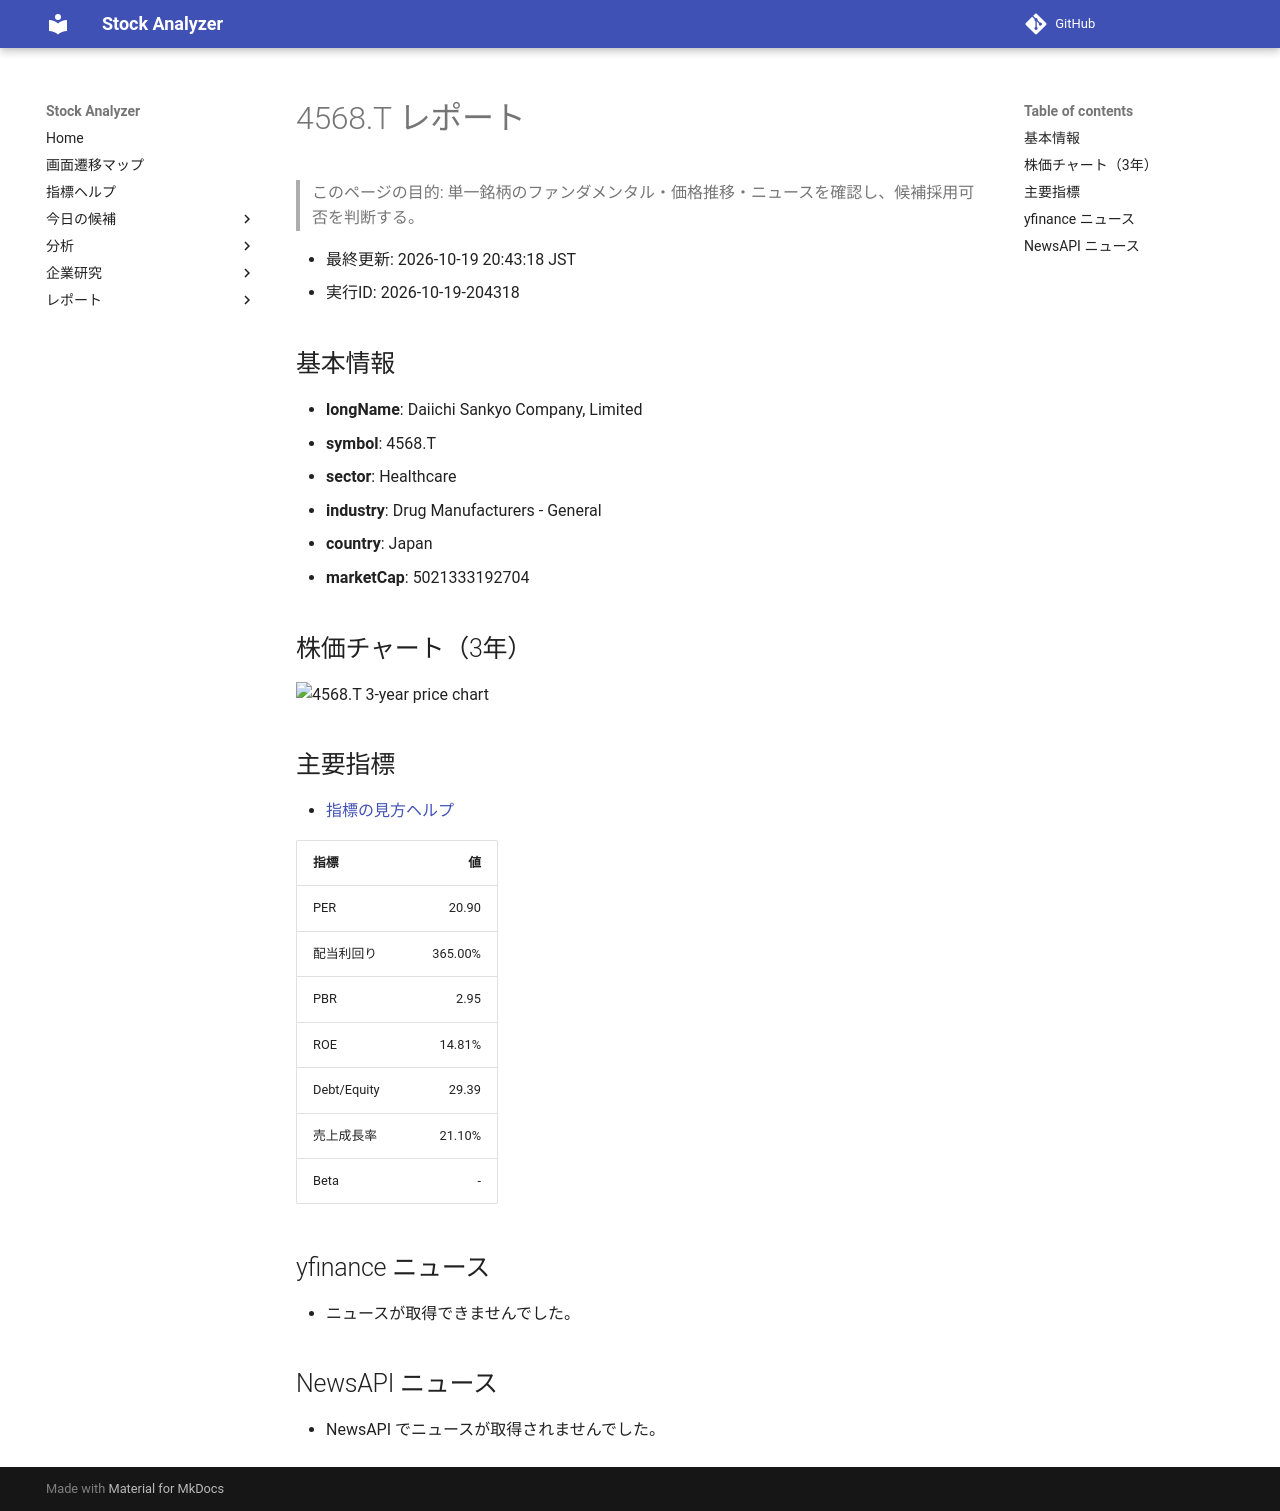

repository: Yumi-note/Making-APP · page: stocks/2026-10-19/204318/4568_T/index.html · generator: mkdocs

# 4568.T レポート

> このページの目的: 単一銘柄のファンダメンタル・価格推移・ニュースを確認し、候補採用可否を判断する。

- 最終更新: 2026-10-19 20:43:18 JST
- 実行ID: 2026-10-19-204318

## 基本情報

- **longName**: Daiichi Sankyo Company, Limited
- **symbol**: 4568.T
- **sector**: Healthcare
- **industry**: Drug Manufacturers - General
- **country**: Japan
- **marketCap**: 5021333192704

## 株価チャート（3年）

![4568.T 3-year price chart](4568_T_3y.png)

## 主要指標

- [指標の見方ヘルプ](../../../../indicators.md)

| 指標 | 値 |
|---|---:|
| PER | 20.90 |
| 配当利回り | 365.00% |
| PBR | 2.95 |
| ROE | 14.81% |
| Debt/Equity | 29.39 |
| 売上成長率 | 21.10% |
| Beta | - |

## yfinance ニュース

- ニュースが取得できませんでした。

## NewsAPI ニュース

- NewsAPI でニュースが取得されませんでした。
